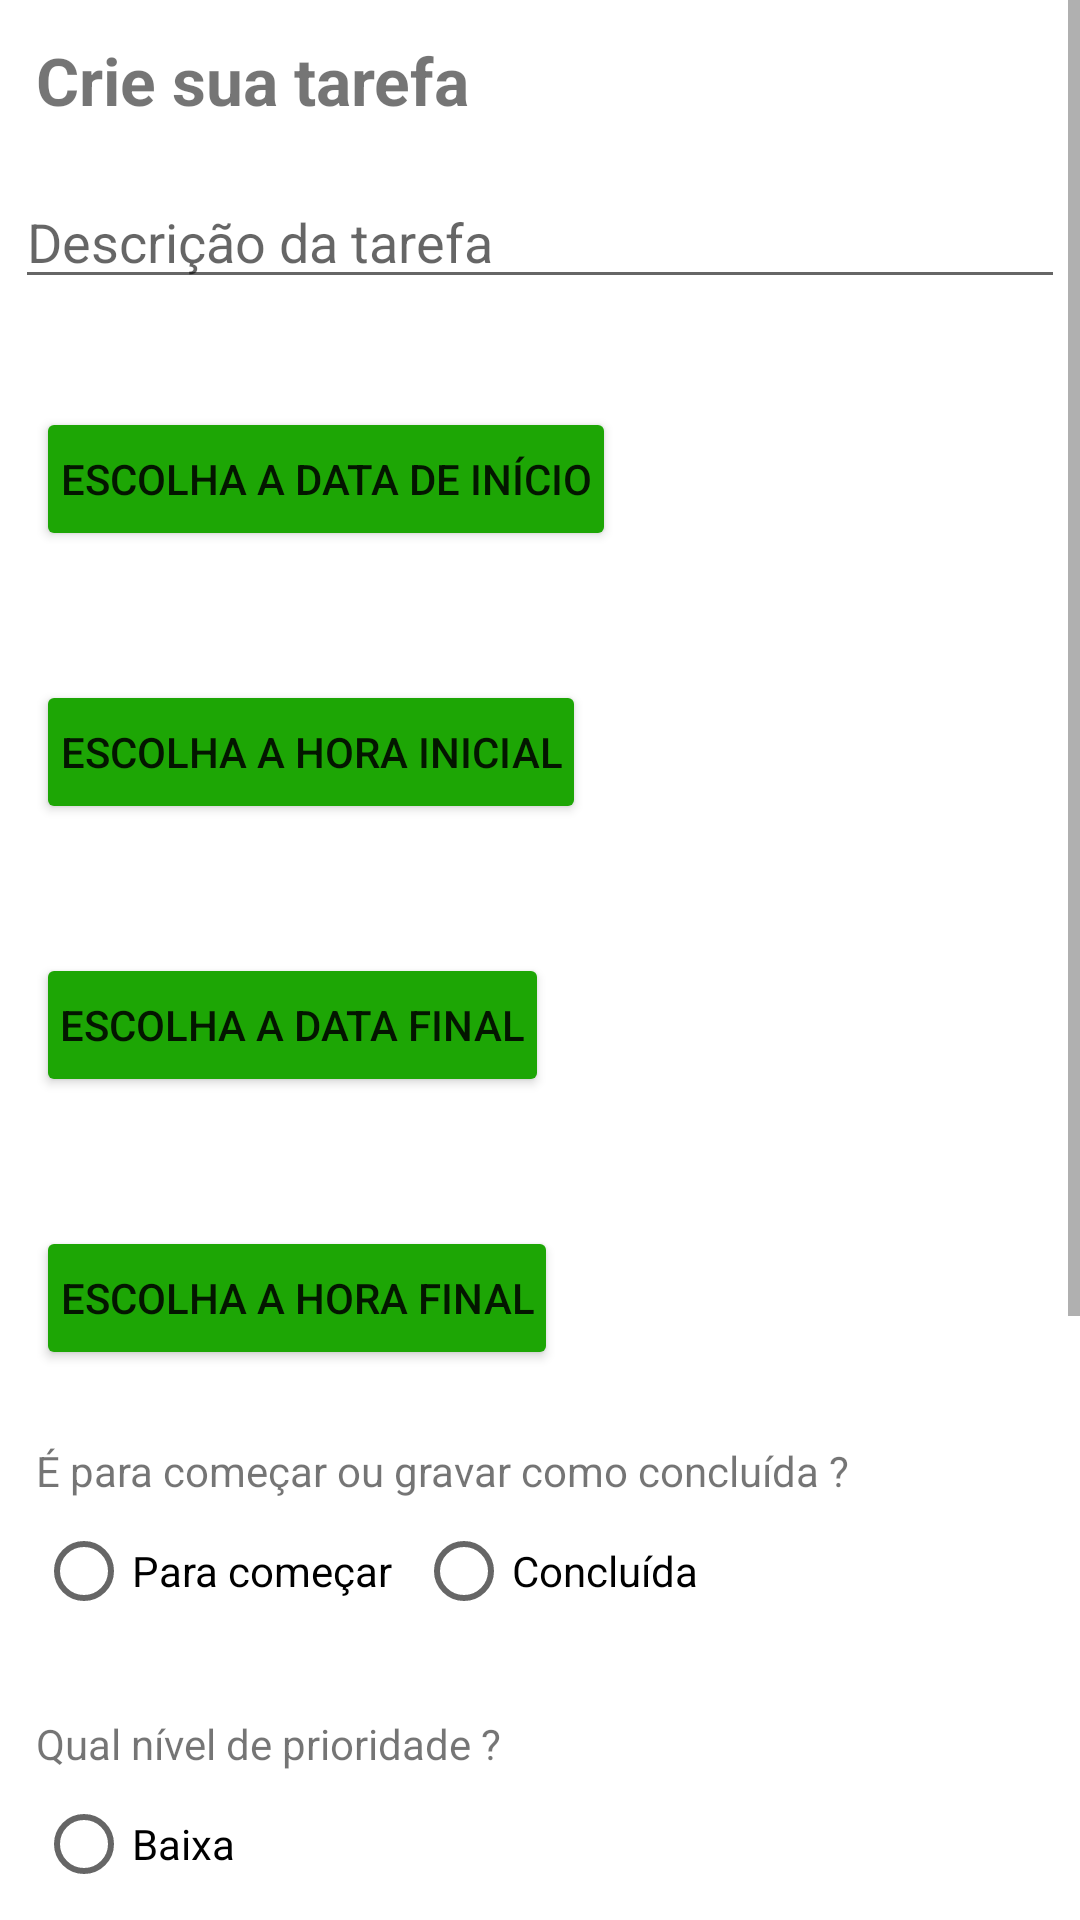

Layout XML and referenced resources for this Android screen:
<!-- AndroidManifest.xml: application theme Theme.AdagioAgendaDigital -->
<!-- res/layout/fragment_form_task.xml -->
<?xml version="1.0" encoding="utf-8"?>
<ScrollView android:orientation="vertical"
    android:fillViewport="true"
    xmlns:tools="http://schemas.android.com/tools"
    xmlns:app="http://schemas.android.com/apk/res-auto"
    android:layout_width="match_parent"
    android:layout_height="wrap_content"
    xmlns:android="http://schemas.android.com/apk/res/android">

    <LinearLayout xmlns:android="http://schemas.android.com/apk/res/android"
        xmlns:tools="http://schemas.android.com/tools"
        android:layout_width="match_parent"
        android:layout_height="match_parent"
        android:orientation="vertical"
        tools:context=".ui.activities.main.fragments.tasks.form_task.FormTaskFragment">

        <TextView
            android:layout_width="match_parent"
            android:layout_height="wrap_content"
            android:textStyle="bold"
            android:padding="12dp"
            android:textSize="22dp"

            android:text="@string/create_your_task" />

        <EditText
            android:id="@+id/fragment_form_task_description"
            android:layout_width="match_parent"
            android:layout_margin="5dp"
            android:hint="@string/fragment_form_task_placeholder_decription"
            android:layout_height="wrap_content"/>


        <LinearLayout
            android:layout_width="match_parent"
            android:layout_height="wrap_content"
            android:padding="12dp"
            android:orientation="vertical">
            <TextView
                android:id="@+id/fragment_form_task_text_view_initial_date"
                android:layout_width="match_parent"
                android:layout_height="wrap_content"
                />

            <Button
                android:id="@+id/fragment_form_task_choose_initial_date"
                android:layout_width="wrap_content"
                android:layout_height="wrap_content"
                android:backgroundTint="@color/green"
                android:padding="8dp"
                android:text="@string/fragment_form_task_choose_initial_date"
                />
        </LinearLayout>


        <LinearLayout
            android:layout_width="match_parent"
            android:layout_height="wrap_content"
            android:padding="12dp"
            android:orientation="vertical">
            <TextView
                android:id="@+id/fragment_form_task_text_view_initial_hour"
                android:layout_width="match_parent"
                android:layout_height="wrap_content"
                />

            <Button
                android:id="@+id/fragment_form_task_choose_initial_hour"
                android:layout_width="wrap_content"
                android:backgroundTint="@color/green"
                android:layout_height="wrap_content"
                android:padding="8dp"
                android:text="@string/fragment_form_task_choose_initial_hour"
                />
        </LinearLayout>

        <LinearLayout
            android:layout_width="match_parent"
            android:layout_height="wrap_content"
            android:padding="12dp"
            android:orientation="vertical">
            <TextView
                android:id="@+id/fragment_form_text_view_final_date"
                android:layout_width="match_parent"
                android:layout_height="wrap_content"
                />

            <Button
                android:id="@+id/fragment_form_task_choose_final_date"
                android:layout_width="wrap_content"
                android:layout_height="wrap_content"
                android:backgroundTint="@color/green"
                android:padding="8dp"
                android:text="@string/fragment_form_task_choose_final_date"
                />
        </LinearLayout>

        <LinearLayout
            android:layout_width="match_parent"
            android:layout_height="wrap_content"
            android:padding="12dp"
            android:orientation="vertical">
            <TextView
                android:id="@+id/fragment_form_task_text_view_final_hour"
                android:layout_width="match_parent"
                android:layout_height="wrap_content"
                />

            <Button
                android:id="@+id/fragment_form_task_choose_final_hour"
                android:layout_width="wrap_content"
                android:layout_height="wrap_content"
                android:backgroundTint="@color/green"
                android:padding="8dp"
                android:text="@string/fragment_form_task_choose_final_hour"
                />
        </LinearLayout>

        <LinearLayout
            android:layout_width="match_parent"
            android:padding="12dp"
            android:orientation="vertical"
            android:layout_height="wrap_content"
            >
            <TextView
                android:layout_width="match_parent"
                android:layout_height="wrap_content"
                android:text="@string/fragment_form_task_text_view_is_to_finish_or_not"/>
            <RadioGroup
                android:id="@+id/fragment_form_task_group_choose_is_finished_or_not"
                android:layout_width="match_parent"
                android:orientation="horizontal"
                android:layout_height="wrap_content">
                <RadioButton
                    android:id="@+id/fragment_form_task_choose_is_not_finished"
                    android:text="@string/fragment_form_task_choose_is_not_finished"
                    android:layout_width="wrap_content"
                    android:layout_marginRight="8dp"
                    android:layout_height="wrap_content"/>
                <RadioButton
                    android:id="@+id/fragment_form_task_choose_is_finished"
                    android:text="@string/fragment_form_task_choose_is_finished"
                    android:layout_width="wrap_content"
                    android:layout_height="wrap_content"/>
            </RadioGroup>
        </LinearLayout>

        <LinearLayout
            android:layout_width="match_parent"
            android:padding="12dp"
            android:orientation="vertical"
            android:layout_height="wrap_content"
            >
            <TextView
                android:layout_width="match_parent"
                android:layout_height="wrap_content"
                android:text="@string/fragment_form_task_text_view_choose_priority"/>
            <RadioGroup
                android:id="@+id/fragment_form_task_group_choose_priority"
                android:layout_width="match_parent"
                android:orientation="vertical"
                android:layout_height="wrap_content">
                <RadioButton
                    android:id="@+id/fragment_form_task_choose_short"
                    android:text="@string/fragment_form_task_choose_short"

                    android:layout_width="wrap_content"
                    android:layout_height="wrap_content"/>
                <RadioButton
                    android:id="@+id/fragment_form_task_choose_average"
                    android:text="@string/fragment_form_task_choose_average"
                    android:layout_width="wrap_content"
                    android:layout_height="wrap_content"/>
                <RadioButton
                    android:id="@+id/fragment_form_task_choose_high"
                    android:text="@string/fragment_form_task_choose_high"
                    android:layout_width="wrap_content"
                    android:layout_height="wrap_content"/>
                <RadioButton
                    android:id="@+id/fragment_form_task_choose_critical"
                    android:text="@string/fragment_form_task_choose_critical"
                    android:layout_width="wrap_content"
                    android:layout_height="wrap_content"/>
            </RadioGroup>
        </LinearLayout>


        <LinearLayout
            android:layout_width="match_parent"
            android:padding="12dp"
            android:orientation="vertical"
            android:layout_height="wrap_content"
        >
            <TextView
                android:layout_width="match_parent"
                android:layout_height="wrap_content"
                android:text="@string/fragment_form_task_text_view_tags"/>

            <Button
                android:id="@+id/fragment_form_task_button_to_open_tags_diailog"
                android:layout_width="wrap_content"
                android:layout_height="wrap_content"
                android:backgroundTint="@color/green"
                android:text="@string/fragment_form_task_button_to_open_tags_diailog"
                />
        </LinearLayout>

        <Button
            android:id="@+id/fragment_form_task_submit"
            android:layout_width="match_parent"
            android:text="@string/fragment_task_submit"
            android:backgroundTint="@color/green"
            android:layout_height="wrap_content"/>
    </LinearLayout>
</ScrollView>
<!-- resources referenced by this layout -->
<resources>
  <color name="green">#1DA605</color>
  <string name="create_your_task">Crie sua tarefa</string>
  <string name="fragment_form_task_button_to_open_tags_diailog">Escolher tags</string>
  <string name="fragment_form_task_choose_average">Média</string>
  <string name="fragment_form_task_choose_critical">Crítica</string>
  <string name="fragment_form_task_choose_final_date">Escolha a data final</string>
  <string name="fragment_form_task_choose_final_hour">Escolha a hora final</string>
  <string name="fragment_form_task_choose_high">Alta</string>
  <string name="fragment_form_task_choose_initial_date">Escolha a data de início</string>
  <string name="fragment_form_task_choose_initial_hour">Escolha a hora inicial</string>
  <string name="fragment_form_task_choose_is_finished">Concluída</string>
  <string name="fragment_form_task_choose_is_not_finished">Para começar</string>
  <string name="fragment_form_task_choose_short">Baixa</string>
  <string name="fragment_form_task_placeholder_decription">Descrição da tarefa</string>
  <string name="fragment_form_task_text_view_choose_priority">Qual nível de prioridade ?</string>
  <string name="fragment_form_task_text_view_is_to_finish_or_not">É para começar ou gravar como concluída ?</string>
  <string name="fragment_form_task_text_view_tags">Você pode escolher tags para a tarefa</string>
  <string name="fragment_task_submit">SUBMETER</string>
  <style name="Theme.AdagioAgendaDigital" parent="Theme.MaterialComponents.DayNight.DarkActionBar">
          
          <item name="colorPrimary">@color/purple_500</item>
          <item name="colorPrimaryVariant">@color/black</item>
          <item name="colorOnPrimary">@color/white</item>
          
          <item name="colorSecondary">@color/teal_200</item>
          <item name="colorSecondaryVariant">@color/teal_700</item>
          <item name="colorOnSecondary">@color/black</item>
          
          <item name="android:statusBarColor" tools:targetApi="l">?attr/colorPrimaryVariant</item>
          
      </style>
  <color name="purple_500">#FF6200EE</color>
  <color name="black">#FF000000</color>
  <color name="white">#FFFFFFFF</color>
  <color name="teal_200">#FF03DAC5</color>
  <color name="teal_700">#FF018786</color>
</resources>
